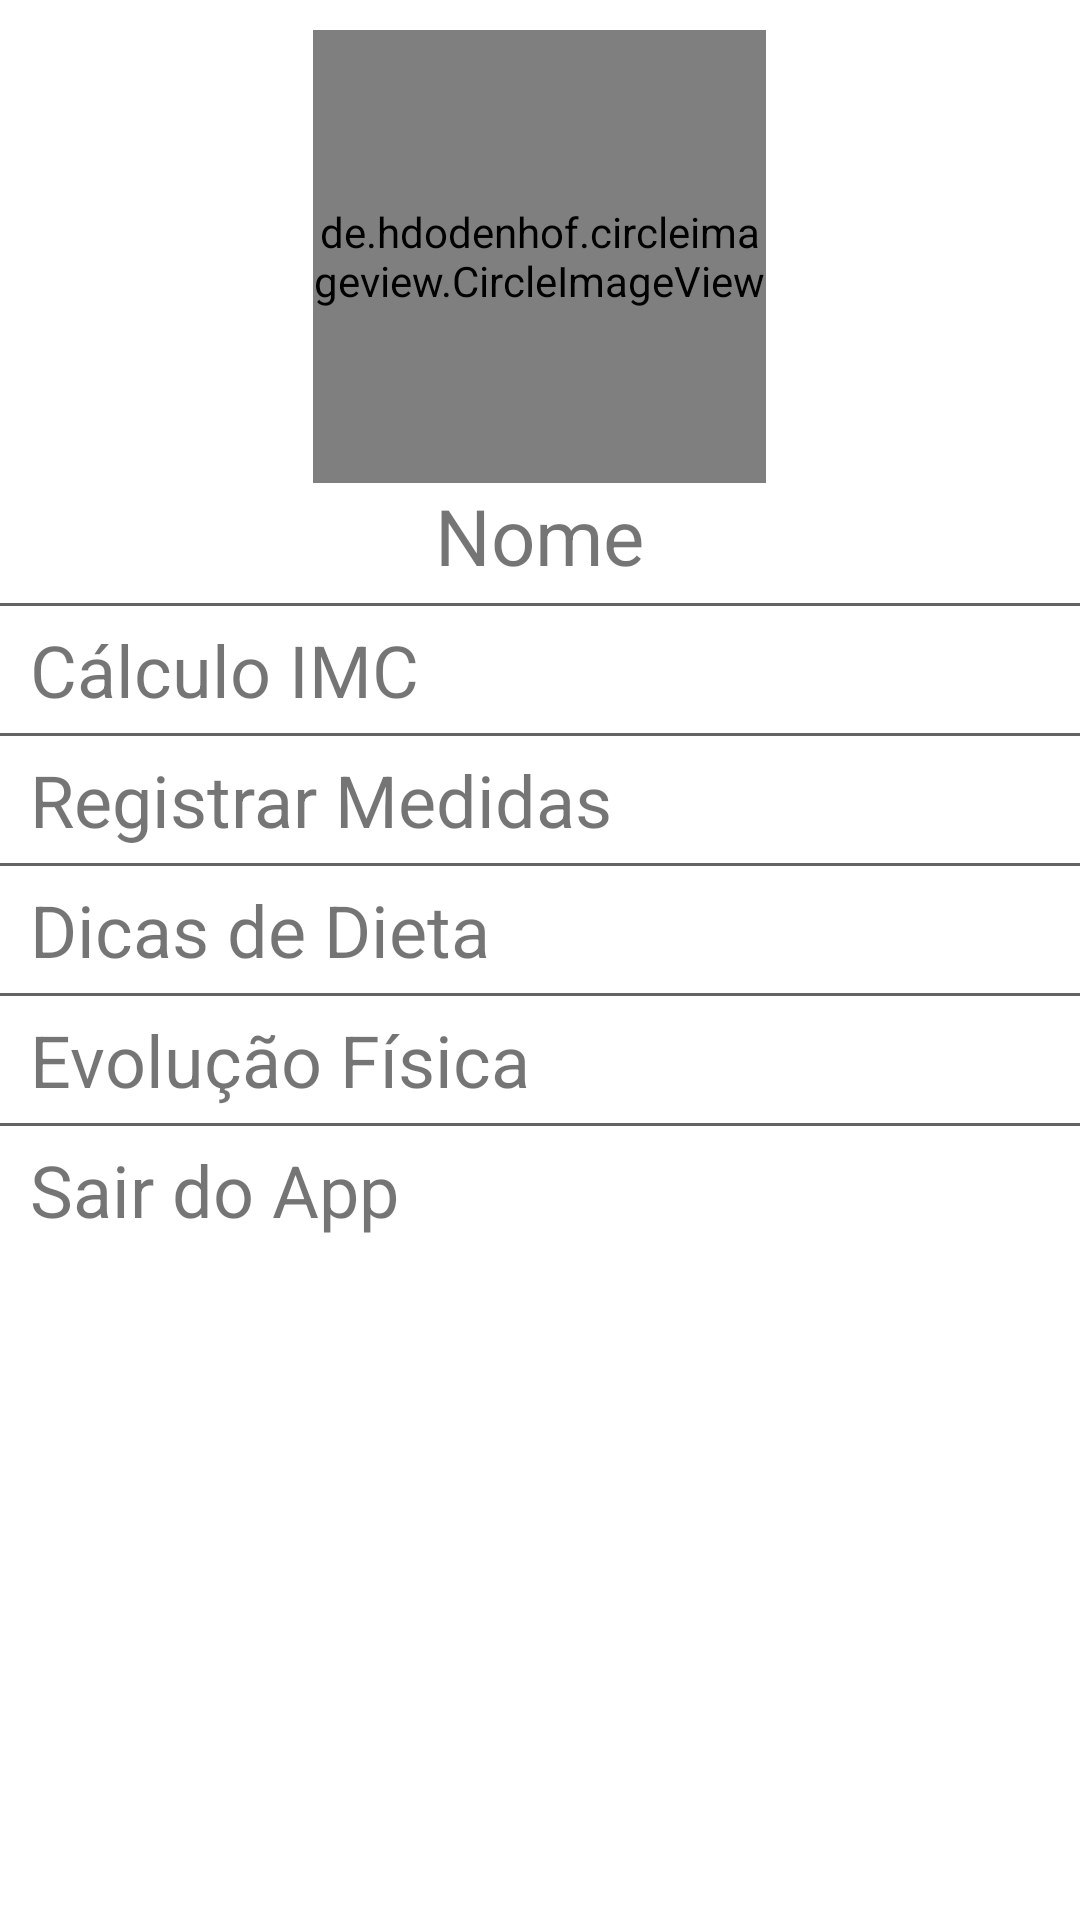

The Android layout XML behind this screen, and the referenced resources:
<!-- AndroidManifest.xml: application theme Theme.CirclePicture -->
<!-- res/layout/main_nav_drawer.xml -->
<?xml version="1.0" encoding="utf-8"?>
<LinearLayout xmlns:android="http://schemas.android.com/apk/res/android"
    xmlns:app="http://schemas.android.com/apk/res-auto"
    xmlns:tools="http://schemas.android.com/tools"
    android:layout_width="match_parent"
    android:layout_height="match_parent"
    android:orientation="vertical">

    <de.hdodenhof.circleimageview.CircleImageView
        android:id="@+id/profile_image_drawer"
        android:layout_width="151dp"
        android:layout_height="151dp"
        android:layout_marginTop="10dp"
        android:layout_gravity="center"
        android:src="@drawable/user10"
        android:onClick="ClickLogo"/>

    <LinearLayout
        android:layout_width="match_parent"
        android:layout_height="wrap_content"
        android:gravity="center"
        >

        <TextView
            android:layout_width="wrap_content"
            android:layout_height="wrap_content"
            android:text="Nome"
            android:textSize="26sp"/>

    </LinearLayout>

    <View
        android:layout_width="match_parent"
        android:layout_height="1dp"
        android:layout_marginTop="5dp"
        android:layout_marginBottom="5dp"
        android:background="#636363"/>

    <TextView
        android:layout_width="match_parent"
        android:layout_height="wrap_content"
        android:text="Cálculo IMC"
        android:textSize="24sp"
        android:layout_marginStart="10dp"/>

    <View
        android:layout_width="match_parent"
        android:layout_height="1dp"
        android:layout_marginTop="5dp"
        android:layout_marginBottom="5dp"
        android:background="#636363"/>

    <TextView
        android:layout_width="match_parent"
        android:layout_height="wrap_content"
        android:text="Registrar Medidas"
        android:textSize="24sp"
        android:layout_marginStart="10dp"/>

    <View
        android:layout_width="match_parent"
        android:layout_height="1dp"
        android:layout_marginTop="5dp"
        android:layout_marginBottom="5dp"
        android:background="#636363"/>

    <TextView
        android:layout_width="match_parent"
        android:layout_height="wrap_content"
        android:text="Dicas de Dieta"
        android:textSize="24sp"
        android:layout_marginStart="10dp"/>

    <View
        android:layout_width="match_parent"
        android:layout_height="1dp"
        android:layout_marginTop="5dp"
        android:layout_marginBottom="5dp"
        android:background="#636363"/>

    <TextView
        android:layout_width="match_parent"
        android:layout_height="wrap_content"
        android:text="Evolução Física"
        android:textSize="24sp"
        android:layout_marginStart="10dp"/>

    <View
        android:layout_width="match_parent"
        android:layout_height="1dp"
        android:layout_marginTop="5dp"
        android:layout_marginBottom="5dp"
        android:background="#636363"/>





    <TextView
        android:layout_width="match_parent"
        android:layout_height="wrap_content"
        android:text="Sair do App"
        android:textSize="24sp"
        android:layout_marginStart="10dp"/>








</LinearLayout>
<!-- resources referenced by this layout -->
<resources>
  <!-- drawable user10: jpg bitmap (drawable, 44706 bytes) -->
  <style name="Theme.CirclePicture" parent="Theme.MaterialComponents.DayNight.NoActionBar">
          
          <item name="colorPrimary">@color/purple_500</item>
          <item name="colorPrimaryVariant">@color/purple_700</item>
          <item name="colorOnPrimary">@color/white</item>
          
          <item name="colorSecondary">@color/teal_200</item>
          <item name="colorSecondaryVariant">@color/teal_700</item>
          <item name="colorOnSecondary">@color/black</item>
          
          <item name="android:statusBarColor" tools:targetApi="l">?attr/colorPrimaryVariant</item>
          
      </style>
  <color name="purple_500">#FF6200EE</color>
  <color name="purple_700">#FF3700B3</color>
  <color name="white">#FFFFFFFF</color>
  <color name="teal_200">#FF03DAC5</color>
  <color name="teal_700">#FF018786</color>
  <color name="black">#FF000000</color>
</resources>
